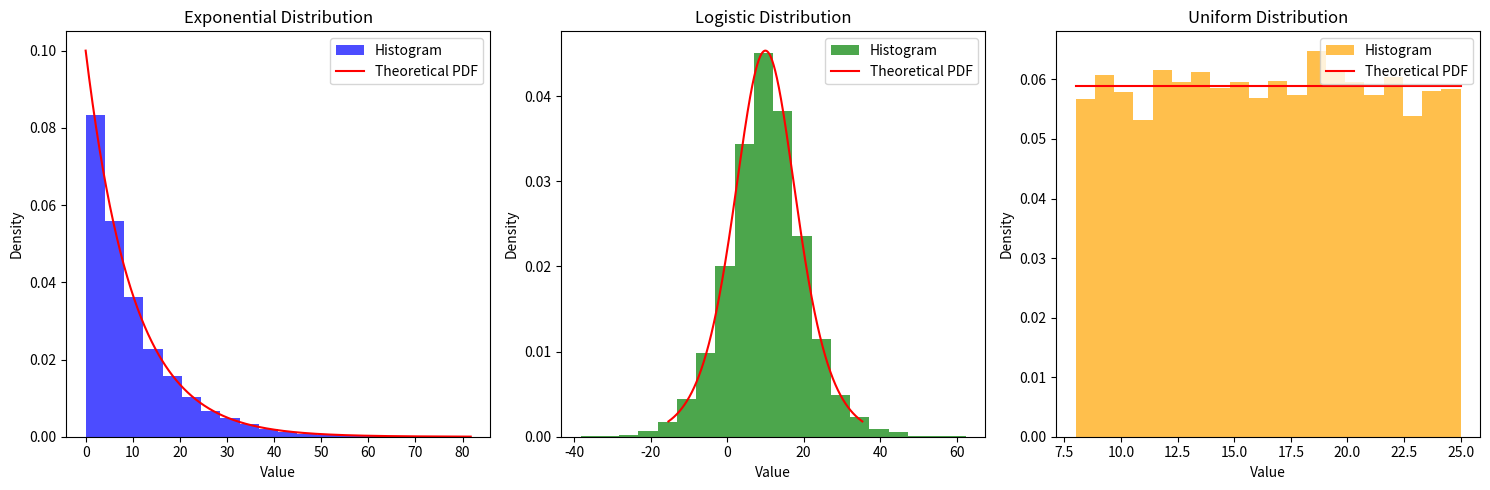

This figure's Python source:
import numpy as np
import matplotlib.pyplot as plt
from scipy.stats import expon, logistic, uniform

# Set the seed for reproducibility
np.random.seed(42)

# Generate 100 observations from the exponential distribution with mean 10
exponential_observations = np.random.exponential(scale=10, size=10000)


# Generate 100 observations from the logistic distribution with mean 10
logistic_observations = np.random.logistic(loc=10, scale=10/1.8138, size=10000)


# Generate 100 observations from the uniform distribution with range [8, 25]
uniform_observations = np.random.uniform(low=8, high=25, size=10000)




# Plot histograms for each distribution with theoretical probability density function (PDF)
plt.figure(figsize=(15, 5))



# Exponential distribution
plt.subplot(1, 3, 1)
plt.hist(exponential_observations, bins=20, density=True, color='blue', alpha=0.7, label='Histogram')
x = np.linspace(0, np.max(exponential_observations), 1000)
plt.plot(x, expon.pdf(x, scale=10), color='red', label='Theoretical PDF')
plt.title('Exponential Distribution')
plt.xlabel('Value')
plt.ylabel('Density')
plt.legend()



# Logistic distribution
plt.subplot(1, 3, 2)
plt.hist(logistic_observations, bins=20, density=True, color='green', alpha=0.7, label='Histogram')
x = np.linspace(logistic.ppf(0.01, loc=10, scale=10/1.8138), logistic.ppf(0.99, loc=10, scale=10/1.8138), 1000)
plt.plot(x, logistic.pdf(x, loc=10, scale=10/1.8138), color='red', label='Theoretical PDF')
plt.title('Logistic Distribution')
plt.xlabel('Value')
plt.ylabel('Density')
plt.legend()




# Uniform distribution
plt.subplot(1, 3, 3)
plt.hist(uniform_observations, bins=20, density=True, color='orange', alpha=0.7, label='Histogram')
x = np.linspace(8, 25, 1000)
plt.plot(x, uniform.pdf(x, loc=8, scale=17), color='red', label='Theoretical PDF')
plt.title('Uniform Distribution')
plt.xlabel('Value')
plt.ylabel('Density')
plt.legend()

plt.tight_layout()
plt.show()
